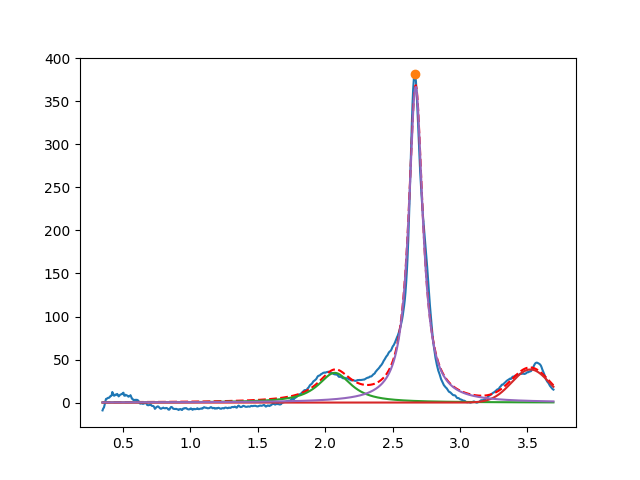

The file beside this chart, header and first rows:
2.071810333147123817e+00, 3.455479329555042511e+01, 2.999999999999999334e-01, 6.255419518995981865e-02
3.522140374577824584e+00, 3.849128238228995968e+01, 3.310581088313944154e-01, 9.999999999999998890e-01
2.671425264762708807e+00, 3.670595702048714202e+02, 1.264567502286562950e-01, 1.692487643824373285e-28
